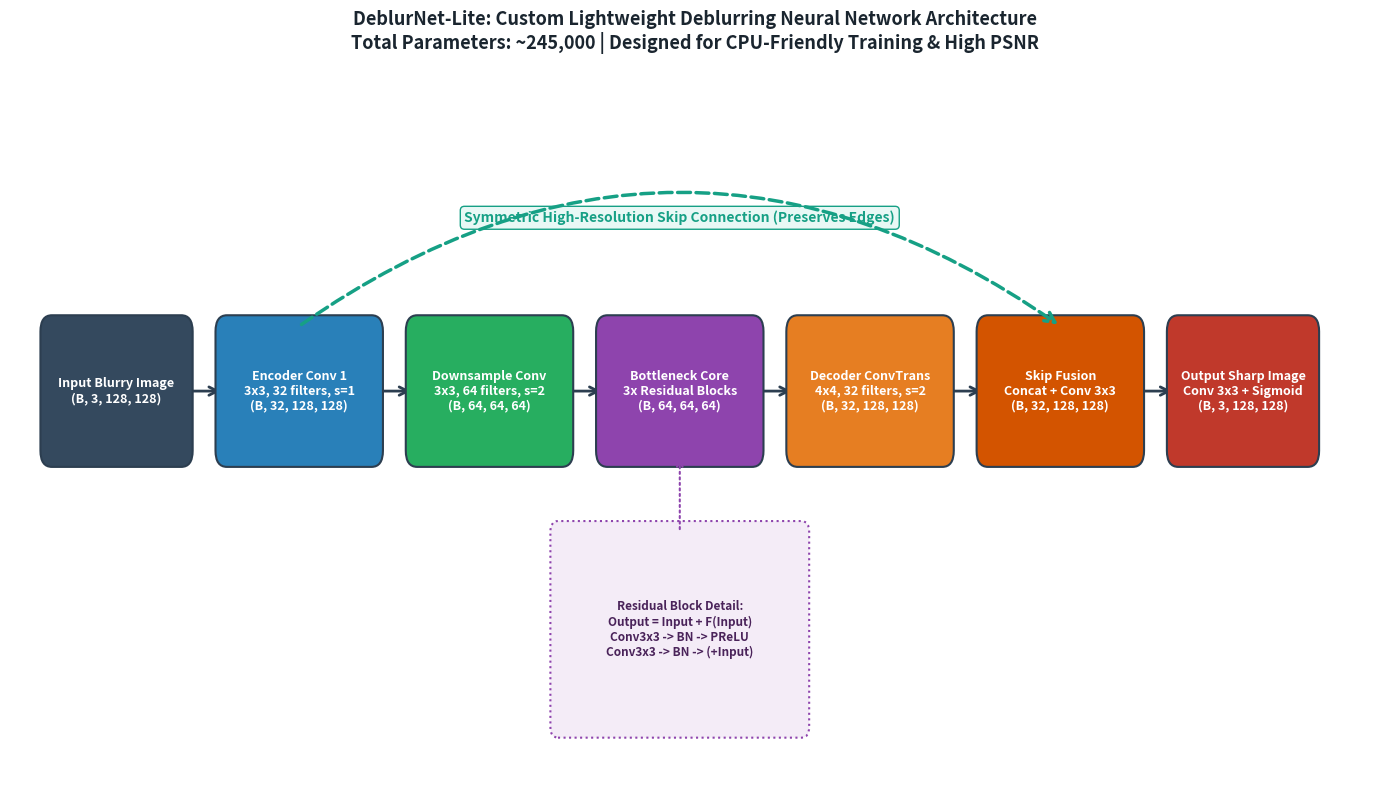

Reproduce this figure in Python.
import sys
from pathlib import Path
site_pkg = Path(r"V:\site-packages")
if site_pkg.exists() and str(site_pkg) not in sys.path:
    sys.path.insert(0, str(site_pkg))

import matplotlib.pyplot as plt
import matplotlib.patches as patches

def draw_architecture_diagram(output_path="results/architecture_diagram.png"):
    Path("results").mkdir(parents=True, exist_ok=True)
    
    fig, ax = plt.subplots(figsize=(14, 8), dpi=200)
    ax.set_facecolor("#f8f9fa")
    fig.patch.set_facecolor("#ffffff")
    
    # Layer specifications: (name, shape, x, y, width, height, color, text_color)
    boxes = [
        ("Input Blurry Image\n(B, 3, 128, 128)", 0.5, 4.0, 1.8, 1.2, "#34495e", "#ffffff"),
        ("Encoder Conv 1\n3x3, 32 filters, s=1\n(B, 32, 128, 128)", 2.8, 4.0, 2.0, 1.2, "#2980b9", "#ffffff"),
        ("Downsample Conv\n3x3, 64 filters, s=2\n(B, 64, 64, 64)", 5.3, 4.0, 2.0, 1.2, "#27ae60", "#ffffff"),
        ("Bottleneck Core\n3x Residual Blocks\n(B, 64, 64, 64)", 7.8, 4.0, 2.0, 1.2, "#8e44ad", "#ffffff"),
        ("Decoder ConvTrans\n4x4, 32 filters, s=2\n(B, 32, 128, 128)", 10.3, 4.0, 2.0, 1.2, "#e67e22", "#ffffff"),
        ("Skip Fusion\nConcat + Conv 3x3\n(B, 32, 128, 128)", 12.8, 4.0, 2.0, 1.2, "#d35400", "#ffffff"),
        ("Output Sharp Image\nConv 3x3 + Sigmoid\n(B, 3, 128, 128)", 15.3, 4.0, 1.8, 1.2, "#c0392b", "#ffffff"),
    ]
    
    for title, x, y, w, h, bg_color, text_color in boxes:
        rect = patches.FancyBboxPatch(
            (x, y), w, h,
            boxstyle="round,pad=0.1,rounding_size=0.15",
            facecolor=bg_color, edgecolor="#2c3e50", linewidth=1.5,
            zorder=3
        )
        ax.add_patch(rect)
        ax.text(x + w / 2, y + h / 2, title, ha="center", va="center",
                color=text_color, fontsize=9, fontweight="bold", zorder=4)
        
    # Main sequential arrows
    arrow_props = dict(arrowstyle="->", color="#2c3e50", lw=2, mutation_scale=15)
    for i in range(len(boxes) - 1):
        x_start = boxes[i][1] + boxes[i][3]
        y_start = boxes[i][2] + boxes[i][4] / 2
        x_end = boxes[i+1][1]
        y_end = boxes[i+1][2] + boxes[i+1][4] / 2
        ax.annotate("", xy=(x_end, y_end), xytext=(x_start, y_start),
                    arrowprops=arrow_props, zorder=2)
                    
    # High-Resolution Skip Connection (from Encoder Conv 1 to Skip Fusion)
    skip_start = (boxes[1][1] + boxes[1][3] / 2, boxes[1][2] + boxes[1][4])
    skip_end = (boxes[5][1] + boxes[5][3] / 2, boxes[5][2] + boxes[5][4])
    
    ax.annotate("",
                xy=(skip_end[0], skip_end[1]), xycoords='data',
                xytext=(skip_start[0], skip_start[1]), textcoords='data',
                arrowprops=dict(arrowstyle="->", color="#16a085", lw=2.5,
                                connectionstyle="arc3,rad=-0.35", linestyle="--",
                                mutation_scale=18),
                zorder=5)
    
    ax.text((skip_start[0] + skip_end[0]) / 2, 6.2,
            "Symmetric High-Resolution Skip Connection (Preserves Edges)",
            ha="center", va="center", color="#16a085", fontsize=10,
            fontweight="bold", bbox=dict(boxstyle="round,pad=0.3", facecolor="#e8f8f5", edgecolor="#16a085"))
            
    # Residual Block detail callout
    res_callout = patches.FancyBboxPatch(
        (7.2, 1.5), 3.2, 1.8,
        boxstyle="round,pad=0.1,rounding_size=0.1",
        facecolor="#f4ecf7", edgecolor="#8e44ad", linewidth=1.5, linestyle=":"
    )
    ax.add_patch(res_callout)
    ax.text(8.8, 2.4, "Residual Block Detail:\nOutput = Input + F(Input)\nConv3x3 -> BN -> PReLU\nConv3x3 -> BN -> (+Input)",
            ha="center", va="center", color="#4a235a", fontsize=8.5, fontweight="semibold")
            
    # Connect callout to bottleneck
    ax.annotate("", xy=(8.8, 4.0), xytext=(8.8, 3.3),
                arrowprops=dict(arrowstyle="->", color="#8e44ad", lw=1.5, linestyle=":"))

    # Title & Metadata
    plt.title("DeblurNet-Lite: Custom Lightweight Deblurring Neural Network Architecture\nTotal Parameters: ~245,000 | Designed for CPU-Friendly Training & High PSNR",
              fontsize=13, fontweight="bold", pad=20, color="#1a252f")
    
    ax.set_xlim(0, 18)
    ax.set_ylim(1, 7.5)
    ax.axis("off")
    
    plt.tight_layout()
    plt.savefig(output_path, bbox_inches="tight", dpi=200)
    plt.close()
    print(f"Architecture diagram saved successfully to: {output_path}")

if __name__ == "__main__":
    draw_architecture_diagram()
